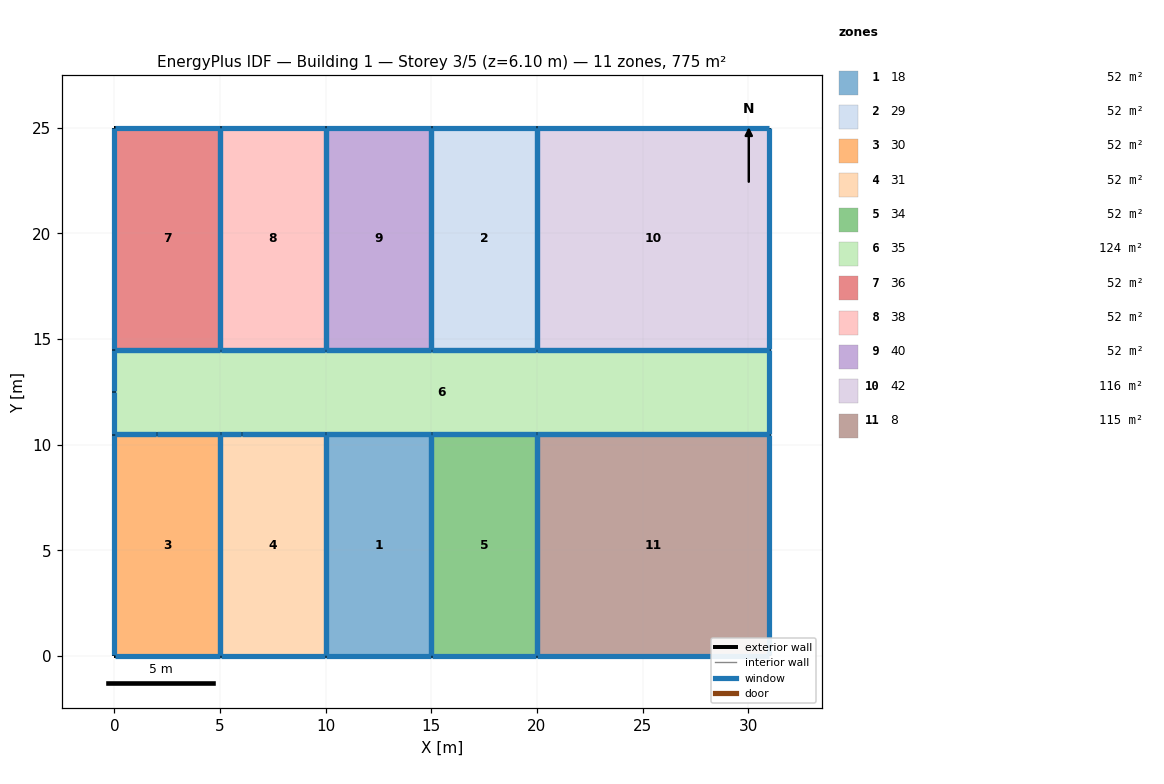
=== STOREY PLAN SPEC (per zone: floor XY polygon, exterior-wall plan segments, windows/doors) ===
zone 1: 18  (52.5 m²)
  floor: (15.00, 10.50) (15.00, 0.00) (10.00, 0.00) (10.00, 10.50)
  exterior wall: (10.00, 0.00) – (15.00, 0.00)  [5.0 m]
    window: (10.03, 0.00) – (14.97, 0.00)  [4.6 m²]
  exterior wall: (10.00, 10.50) – (10.00, 0.00)  [10.5 m]
    window: (10.00, 10.47) – (10.00, 0.03)  [9.6 m²]
  exterior wall: (15.00, 10.50) – (10.00, 10.50)  [5.0 m]
    window: (14.97, 10.50) – (10.03, 10.50)  [4.6 m²]
  exterior wall: (15.00, 0.00) – (15.00, 10.50)  [10.5 m]
    window: (15.00, 0.03) – (15.00, 10.47)  [9.6 m²]
zone 2: 29  (52.5 m²)
  floor: (20.00, 25.00) (20.00, 14.50) (15.00, 14.50) (15.00, 25.00)
  exterior wall: (15.00, 14.50) – (20.00, 14.50)  [5.0 m]
    window: (15.03, 14.50) – (19.97, 14.50)  [4.6 m²]
  exterior wall: (15.00, 25.00) – (15.00, 14.50)  [10.5 m]
    window: (15.00, 24.97) – (15.00, 14.53)  [9.6 m²]
  exterior wall: (20.00, 25.00) – (15.00, 25.00)  [5.0 m]
    window: (19.97, 25.00) – (15.03, 25.00)  [4.6 m²]
  exterior wall: (20.00, 14.50) – (20.00, 25.00)  [10.5 m]
    window: (20.00, 14.53) – (20.00, 24.97)  [9.6 m²]
zone 3: 30  (52.5 m²)
  floor: (5.00, 10.50) (5.00, 0.00) (0.00, 0.00) (0.00, 10.50)
  exterior wall: (0.00, 0.00) – (5.00, 0.00)  [5.0 m]
    window: (0.03, 0.00) – (4.97, 0.00)  [4.6 m²]
  exterior wall: (0.00, 10.50) – (0.00, 0.00)  [10.5 m]
    window: (0.00, 10.47) – (0.00, 0.03)  [9.6 m²]
  exterior wall: (2.00, 10.50) – (0.00, 10.50)  [2.0 m]
    window: (1.97, 10.50) – (0.03, 10.50)  [1.8 m²]
  exterior wall: (5.00, 10.50) – (2.00, 10.50)  [3.0 m]
    window: (4.97, 10.50) – (2.03, 10.50)  [2.7 m²]
  exterior wall: (5.00, 0.00) – (5.00, 10.50)  [10.5 m]
    window: (5.00, 0.03) – (5.00, 10.47)  [9.6 m²]
zone 4: 31  (52.5 m²)
  floor: (10.00, 10.50) (10.00, 0.00) (5.00, 0.00) (5.00, 10.50)
  exterior wall: (5.00, 0.00) – (10.00, 0.00)  [5.0 m]
    window: (5.03, 0.00) – (9.97, 0.00)  [4.6 m²]
  exterior wall: (5.00, 10.50) – (5.00, 0.00)  [10.5 m]
    window: (5.00, 10.47) – (5.00, 0.03)  [9.6 m²]
  exterior wall: (6.00, 10.50) – (5.00, 10.50)  [1.0 m]
    window: (5.97, 10.50) – (5.03, 10.50)  [0.9 m²]
  exterior wall: (10.00, 10.50) – (6.00, 10.50)  [4.0 m]
    window: (9.97, 10.50) – (6.03, 10.50)  [3.7 m²]
  exterior wall: (10.00, -0.00) – (10.00, 10.50)  [10.5 m]
    window: (10.00, 0.03) – (10.00, 10.47)  [9.6 m²]
zone 5: 34  (52.5 m²)
  floor: (20.00, 10.50) (20.00, 0.00) (15.00, 0.00) (15.00, 10.50)
  exterior wall: (15.00, 0.00) – (20.00, 0.00)  [5.0 m]
    window: (15.03, 0.00) – (19.97, 0.00)  [4.6 m²]
  exterior wall: (15.00, 10.50) – (15.00, 0.00)  [10.5 m]
    window: (15.00, 10.47) – (15.00, 0.03)  [9.6 m²]
  exterior wall: (20.00, 10.50) – (15.00, 10.50)  [5.0 m]
    window: (19.97, 10.50) – (15.03, 10.50)  [4.6 m²]
  exterior wall: (20.00, 0.00) – (20.00, 10.50)  [10.5 m]
    window: (20.00, 0.03) – (20.00, 10.47)  [9.6 m²]
zone 6: 35  (124.0 m²)
  floor: (31.00, 14.50) (31.00, 10.50) (0.00, 10.50) (0.00, 14.50)
  exterior wall: (31.00, 10.50) – (31.00, 14.50)  [4.0 m]
    window: (31.00, 10.53) – (31.00, 14.47)  [3.7 m²]
  exterior wall: (20.00, 10.50) – (31.00, 10.50)  [11.0 m]
    window: (20.03, 10.50) – (30.97, 10.50)  [10.1 m²]
  exterior wall: (15.00, 10.50) – (20.00, 10.50)  [5.0 m]
    window: (15.03, 10.50) – (19.97, 10.50)  [4.6 m²]
  exterior wall: (10.00, 10.50) – (15.00, 10.50)  [5.0 m]
    window: (10.03, 10.50) – (14.97, 10.50)  [4.6 m²]
  exterior wall: (6.00, 10.50) – (10.00, 10.50)  [4.0 m]
    window: (6.03, 10.50) – (9.97, 10.50)  [3.7 m²]
  exterior wall: (5.00, 10.50) – (6.00, 10.50)  [1.0 m]
    window: (5.03, 10.50) – (5.97, 10.50)  [0.9 m²]
  exterior wall: (2.00, 10.50) – (5.00, 10.50)  [3.0 m]
    window: (2.03, 10.50) – (4.97, 10.50)  [2.7 m²]
  exterior wall: (0.00, 10.50) – (2.00, 10.50)  [2.0 m]
    window: (0.03, 10.50) – (1.97, 10.50)  [1.8 m²]
  exterior wall: (0.00, 12.50) – (0.00, 10.50)  [2.0 m]
    window: (0.00, 12.47) – (0.00, 10.53)  [1.8 m²]
  exterior wall: (0.00, 14.50) – (0.00, 12.50)  [2.0 m]
    window: (0.00, 14.47) – (0.00, 12.53)  [1.8 m²]
  exterior wall: (5.00, 14.50) – (0.00, 14.50)  [5.0 m]
    window: (4.97, 14.50) – (0.03, 14.50)  [4.6 m²]
  exterior wall: (10.00, 14.50) – (5.00, 14.50)  [5.0 m]
    window: (9.97, 14.50) – (5.03, 14.50)  [4.6 m²]
  exterior wall: (15.00, 14.50) – (10.00, 14.50)  [5.0 m]
    window: (14.97, 14.50) – (10.03, 14.50)  [4.6 m²]
  exterior wall: (20.00, 14.50) – (15.00, 14.50)  [5.0 m]
    window: (19.97, 14.50) – (15.03, 14.50)  [4.6 m²]
  exterior wall: (31.00, 14.50) – (20.00, 14.50)  [11.0 m]
    window: (30.97, 14.50) – (20.03, 14.50)  [10.1 m²]
zone 7: 36  (52.5 m²)
  floor: (5.00, 25.00) (5.00, 14.50) (0.00, 14.50) (0.00, 25.00)
  exterior wall: (0.00, 14.50) – (5.00, 14.50)  [5.0 m]
    window: (0.03, 14.50) – (4.97, 14.50)  [4.6 m²]
  exterior wall: (0.00, 25.00) – (0.00, 14.50)  [10.5 m]
    window: (0.00, 24.97) – (0.00, 14.53)  [9.6 m²]
  exterior wall: (5.00, 25.00) – (0.00, 25.00)  [5.0 m]
    window: (4.97, 25.00) – (0.03, 25.00)  [4.6 m²]
  exterior wall: (5.00, 14.50) – (5.00, 25.00)  [10.5 m]
    window: (5.00, 14.53) – (5.00, 24.97)  [9.6 m²]
zone 8: 38  (52.5 m²)
  floor: (10.00, 25.00) (10.00, 14.50) (5.00, 14.50) (5.00, 25.00)
  exterior wall: (5.00, 14.50) – (10.00, 14.50)  [5.0 m]
    window: (5.03, 14.50) – (9.97, 14.50)  [4.6 m²]
  exterior wall: (5.00, 25.00) – (5.00, 14.50)  [10.5 m]
    window: (5.00, 24.97) – (5.00, 14.53)  [9.6 m²]
  exterior wall: (10.00, 25.00) – (5.00, 25.00)  [5.0 m]
    window: (9.97, 25.00) – (5.03, 25.00)  [4.6 m²]
  exterior wall: (10.00, 14.50) – (10.00, 25.00)  [10.5 m]
    window: (10.00, 14.53) – (10.00, 24.97)  [9.6 m²]
zone 9: 40  (52.5 m²)
  floor: (15.00, 25.00) (15.00, 14.50) (10.00, 14.50) (10.00, 25.00)
  exterior wall: (10.00, 14.50) – (15.00, 14.50)  [5.0 m]
    window: (10.03, 14.50) – (14.97, 14.50)  [4.6 m²]
  exterior wall: (10.00, 25.00) – (10.00, 14.50)  [10.5 m]
    window: (10.00, 24.97) – (10.00, 14.53)  [9.6 m²]
  exterior wall: (15.00, 25.00) – (10.00, 25.00)  [5.0 m]
    window: (14.97, 25.00) – (10.03, 25.00)  [4.6 m²]
  exterior wall: (15.00, 14.50) – (15.00, 25.00)  [10.5 m]
    window: (15.00, 14.53) – (15.00, 24.97)  [9.6 m²]
zone 10: 42  (115.5 m²)
  floor: (31.00, 25.00) (31.00, 14.50) (20.00, 14.50) (20.00, 25.00)
  exterior wall: (31.00, 25.00) – (20.00, 25.00)  [11.0 m]
    window: (30.97, 25.00) – (20.03, 25.00)  [10.1 m²]
  exterior wall: (31.00, 14.50) – (31.00, 25.00)  [10.5 m]
    window: (31.00, 14.53) – (31.00, 24.97)  [9.6 m²]
  exterior wall: (20.00, 14.50) – (31.00, 14.50)  [11.0 m]
    window: (20.03, 14.50) – (30.97, 14.50)  [10.1 m²]
  exterior wall: (20.00, 25.00) – (20.00, 14.50)  [10.5 m]
    window: (20.00, 24.97) – (20.00, 14.53)  [9.6 m²]
zone 11: 8  (115.5 m²)
  floor: (31.00, 10.50) (31.00, 0.00) (20.00, 0.00) (20.00, 10.50)
  exterior wall: (31.00, 10.50) – (20.00, 10.50)  [11.0 m]
    window: (30.97, 10.50) – (20.03, 10.50)  [10.1 m²]
  exterior wall: (31.00, 0.00) – (31.00, 10.50)  [10.5 m]
    window: (31.00, 0.03) – (31.00, 10.47)  [9.6 m²]
  exterior wall: (20.00, 0.00) – (31.00, 0.00)  [11.0 m]
    window: (20.03, 0.00) – (30.97, 0.00)  [10.1 m²]
  exterior wall: (20.00, 10.50) – (20.00, 0.00)  [10.5 m]
    window: (20.00, 10.47) – (20.00, 0.03)  [9.6 m²]

=== DERIVED (storey summary) ===
Building: Building 1
Storey: 3 of 5  (floor level z = 6.10 m)
Storey gross floor area: 775.0 m²
Zones on this storey: 11
  - 18: floor 52.5 m²; exterior wall 31.0 m (94.5 m²); 4 window(s) 28.3 m²; WWR 30.0%
  - 29: floor 52.5 m²; exterior wall 31.0 m (94.5 m²); 4 window(s) 28.3 m²; WWR 30.0%
  - 30: floor 52.5 m²; exterior wall 31.0 m (94.5 m²); 5 window(s) 28.3 m²; WWR 30.0%
  - 31: floor 52.5 m²; exterior wall 31.0 m (94.5 m²); 5 window(s) 28.3 m²; WWR 30.0%
  - 34: floor 52.5 m²; exterior wall 31.0 m (94.5 m²); 4 window(s) 28.3 m²; WWR 30.0%
  - 35: floor 124.0 m²; exterior wall 70.0 m (213.4 m²); 15 window(s) 64.0 m²; WWR 30.0%
  - 36: floor 52.5 m²; exterior wall 31.0 m (94.5 m²); 4 window(s) 28.3 m²; WWR 30.0%
  - 38: floor 52.5 m²; exterior wall 31.0 m (94.5 m²); 4 window(s) 28.3 m²; WWR 30.0%
  - 40: floor 52.5 m²; exterior wall 31.0 m (94.5 m²); 4 window(s) 28.3 m²; WWR 30.0%
  - 42: floor 115.5 m²; exterior wall 43.0 m (131.1 m²); 4 window(s) 39.3 m²; WWR 30.0%
  - 8: floor 115.5 m²; exterior wall 43.0 m (131.1 m²); 4 window(s) 39.3 m²; WWR 30.0%
Zone adjacency: (none detected)